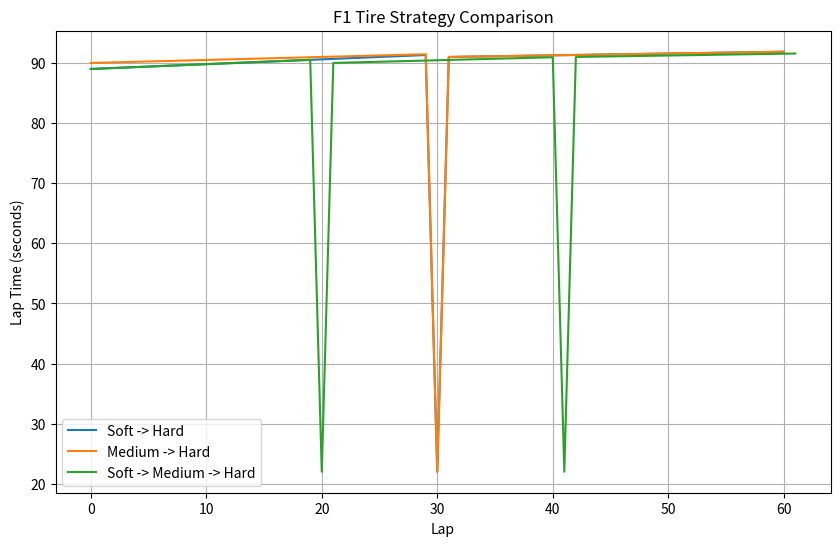

Reproduce this figure in Python.
import matplotlib.pyplot as plt

# Tire definitions
tires = {
    "Soft": {"base_time": 89.0, "deg": 0.08},
    "Medium": {"base_time": 90.0, "deg": 0.05},
    "Hard": {"base_time": 91.0, "deg": 0.03}
}

pit_loss = 22.0


def simulate_stint(laps, tire):
    lap_times = []
    degradation = 0

    base_time = tires[tire]["base_time"]
    deg_rate = tires[tire]["deg"]

    for lap in range(laps):
        lap_time = base_time + degradation
        lap_times.append(lap_time)
        degradation += deg_rate

    return lap_times


# Strategy 1: Soft -> Hard
strategy1 = (
    simulate_stint(30, "Soft")
    + [pit_loss]
    + simulate_stint(30, "Hard")
)

# Strategy 2: Medium -> Hard
strategy2 = (
    simulate_stint(30, "Medium")
    + [pit_loss]
    + simulate_stint(30, "Hard")
)

# Strategy 3: Soft -> Medium -> Hard
strategy3 = (
    simulate_stint(20, "Soft")
    + [pit_loss]
    + simulate_stint(20, "Medium")
    + [pit_loss]
    + simulate_stint(20, "Hard")
)

# Total times
total1 = sum(strategy1)
total2 = sum(strategy2)
total3 = sum(strategy3)

print("\nRace Results")
print("-" * 30)
print(f"Soft -> Hard: {total1:.2f} seconds")
print(f"Medium -> Hard: {total2:.2f} seconds")
print(f"Soft -> Medium -> Hard: {total3:.2f} seconds")

# Determine winner
results = {
    "Soft -> Hard": total1,
    "Medium -> Hard": total2,
    "Soft -> Medium -> Hard": total3
}

winner = min(results, key=results.get)

print("\nWinning Strategy:")
print(f"{winner} wins!")

# Graph
plt.figure(figsize=(10, 6))

plt.plot(strategy1, label="Soft -> Hard")
plt.plot(strategy2, label="Medium -> Hard")
plt.plot(strategy3, label="Soft -> Medium -> Hard")

plt.xlabel("Lap")
plt.ylabel("Lap Time (seconds)")
plt.title("F1 Tire Strategy Comparison")
plt.legend()
plt.grid(True)

plt.show()
